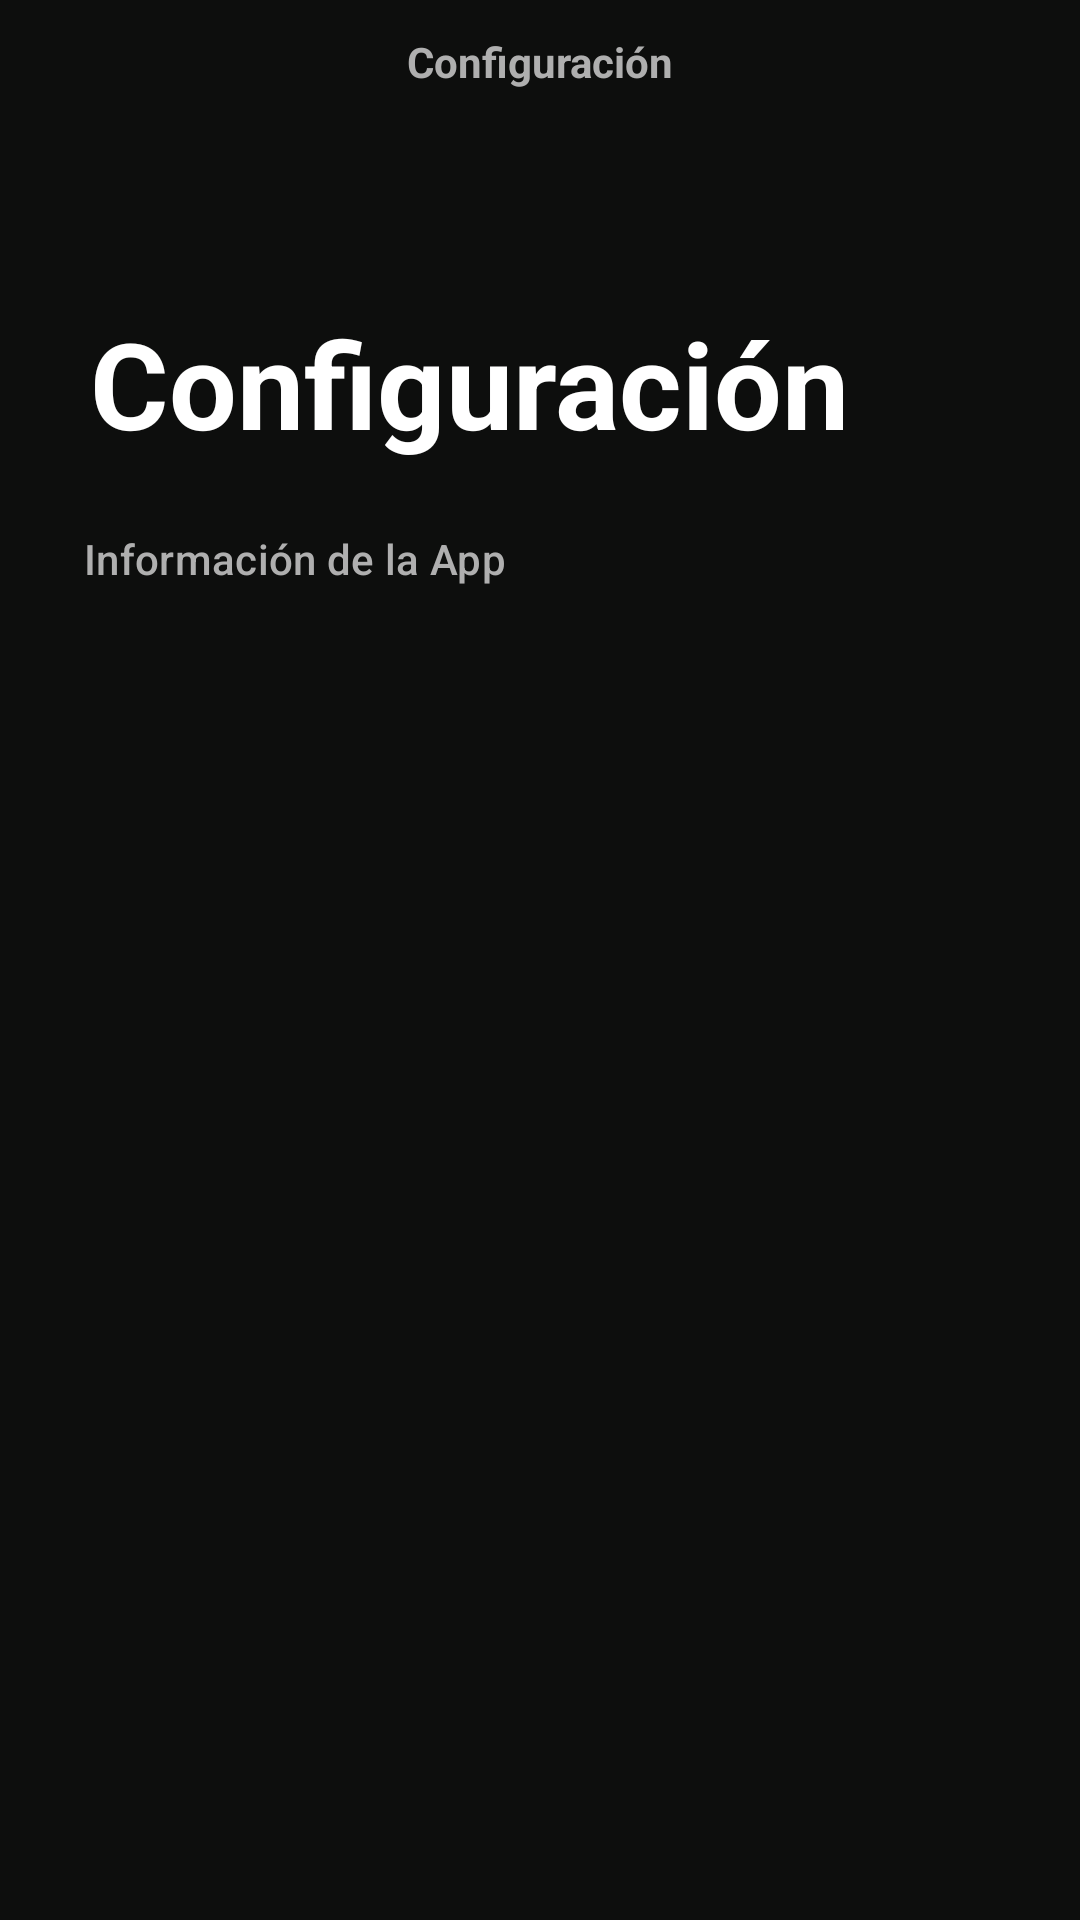

Produce the Android XML layout that renders to this screen, including the resource entries it uses.
<!-- AndroidManifest.xml: application theme Theme.Fortune -->
<!-- res/layout/activity_config.xml -->
<?xml version="1.0" encoding="utf-8"?>
<LinearLayout xmlns:android="http://schemas.android.com/apk/res/android"
        xmlns:tools="http://schemas.android.com/tools"
        xmlns:app="http://schemas.android.com/apk/res-auto"
        android:id="@+id/main"
        android:layout_width="match_parent"
        android:layout_height="match_parent"
        tools:context=".ui.view.app.ConfigActivity"
        android:orientation="vertical">

    <androidx.constraintlayout.widget.ConstraintLayout
            android:layout_width="match_parent"
            android:layout_height="wrap_content"
            android:orientation="horizontal"
            android:gravity="center">

        <ImageView
                android:id="@+id/go_back"
                android:layout_width="25dp"
                android:layout_height="25dp"
                android:src="@drawable/go_back_arrow"
                android:contentDescription="@string/go_back"
                app:layout_constraintStart_toStartOf="parent"
                app:layout_constraintTop_toTopOf="parent"
                android:layout_marginStart="16dp"
                android:layout_marginTop="16dp" />

        <TextView
                android:layout_width="wrap_content"
                android:layout_height="wrap_content"
                android:textColor="@color/disabled0"
                android:text="@string/configuraci_n"
                android:textStyle="bold"
                app:layout_constraintStart_toStartOf="parent"
                app:layout_constraintEnd_toEndOf="parent"
                app:layout_constraintTop_toTopOf="parent"
                app:layout_constraintBottom_toBottomOf="parent" />
    </androidx.constraintlayout.widget.ConstraintLayout>

    <TextView
            android:layout_width="wrap_content"
            android:layout_height="wrap_content"
            android:textColor="@color/white"
            android:text="@string/configuraci_n"
            android:textSize="40dp"
            android:textStyle="bold"
            android:layout_marginTop="60dp"
            android:layout_marginStart="30dp"/>

        <com.google.android.material.navigation.NavigationView
                android:id="@+id/config_navigation_view"
                android:layout_width="match_parent"
                android:layout_height="match_parent"
                app:menu="@menu/config_menu"
                android:backgroundTint="@color/transparent"
                app:itemTextColor="@color/disabled0"/>
</LinearLayout>
<!-- resources referenced by this layout -->
<resources>
  <color name="disabled0">#AFAFAF</color>
  <color name="transparent">#00000000</color>
  <color name="white">#FFFFFFFF</color>
  <string name="configuraci_n">Configuración</string>
  <string name="go_back">Go back</string>
  <style name="Theme.Fortune" parent="Base.Theme.Fortune" />
  <style name="Base.Theme.Fortune" parent="Theme.Material3.DayNight.NoActionBar">
          
          <item name="android:windowBackground">@color/app</item>
      </style>
  <color name="app">#0D0E0D</color>
</resources>
